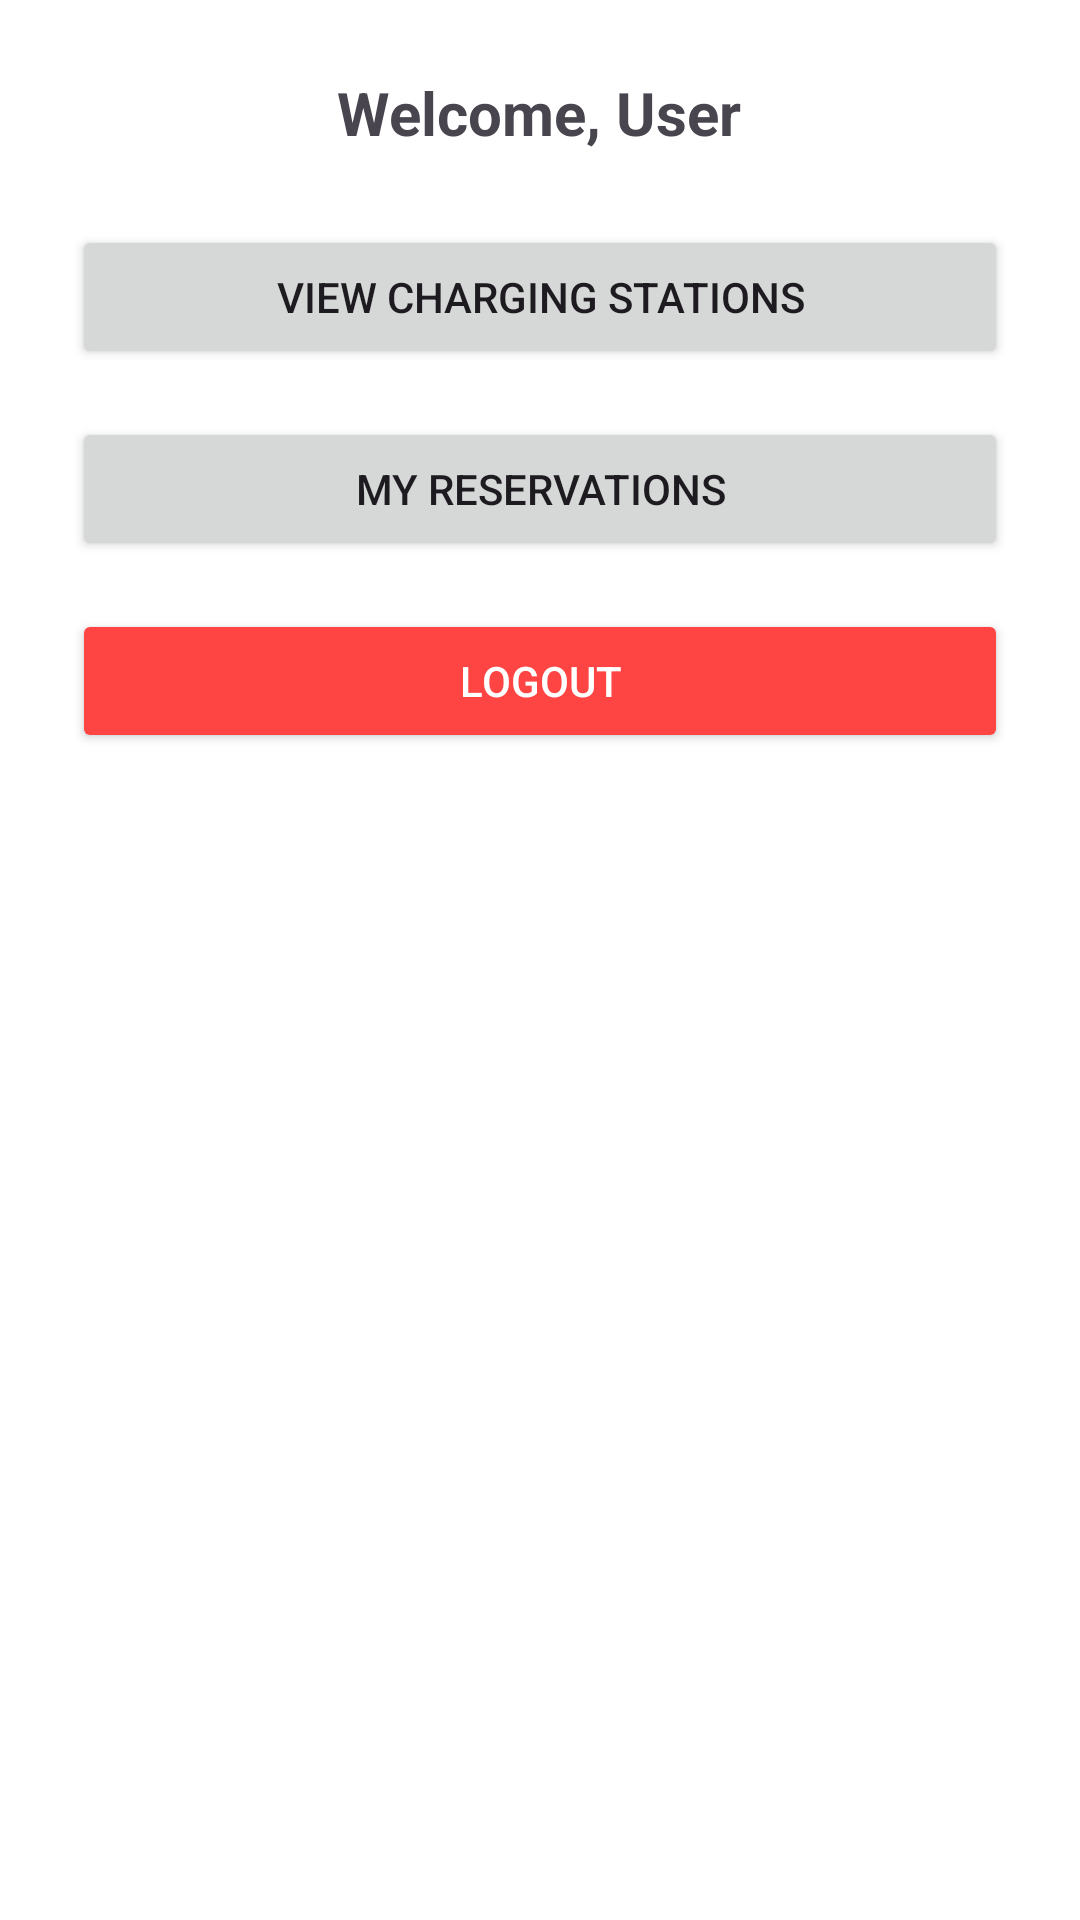

Produce the Android XML layout that renders to this screen, including the resource entries it uses.
<!-- AndroidManifest.xml: application theme Theme.EVChargingApp -->
<!-- res/layout/activity_evowner_dashboard.xml -->
<?xml version="1.0" encoding="utf-8"?>
<LinearLayout xmlns:android="http://schemas.android.com/apk/res/android"
    android:layout_width="match_parent"
    android:layout_height="match_parent"
    android:orientation="vertical"
    android:padding="24dp"
    android:background="@android:color/white">

    <TextView
        android:id="@+id/tvWelcome"
        android:layout_width="wrap_content"
        android:layout_height="wrap_content"
        android:text="Welcome, User"
        android:textSize="20sp"
        android:textStyle="bold"
        android:layout_gravity="center_horizontal"
        android:paddingBottom="24dp" />

    <Button
        android:id="@+id/btnViewStations"
        android:layout_width="match_parent"
        android:layout_height="wrap_content"
        android:text="View Charging Stations"
        android:layout_marginBottom="16dp" />

    <Button
        android:id="@+id/btnMyReservations"
        android:layout_width="match_parent"
        android:layout_height="wrap_content"
        android:text="My Reservations"
        android:layout_marginBottom="16dp" />

    <Button
        android:id="@+id/btnLogout"
        android:layout_width="match_parent"
        android:layout_height="wrap_content"
        android:text="Logout"
        android:backgroundTint="@android:color/holo_red_light"
        android:textColor="@android:color/white" />

</LinearLayout>
<!-- resources referenced by this layout -->
<resources>
  <style name="Theme.EVChargingApp" parent="Base.Theme.EVChargingApp" />
  <style name="Base.Theme.EVChargingApp" parent="Theme.Material3.DayNight.NoActionBar">
          
          
          <item name="android:statusBarColor">@android:color/transparent</item>
          <item name="android:windowLightStatusBar">true</item>
      </style>
</resources>
